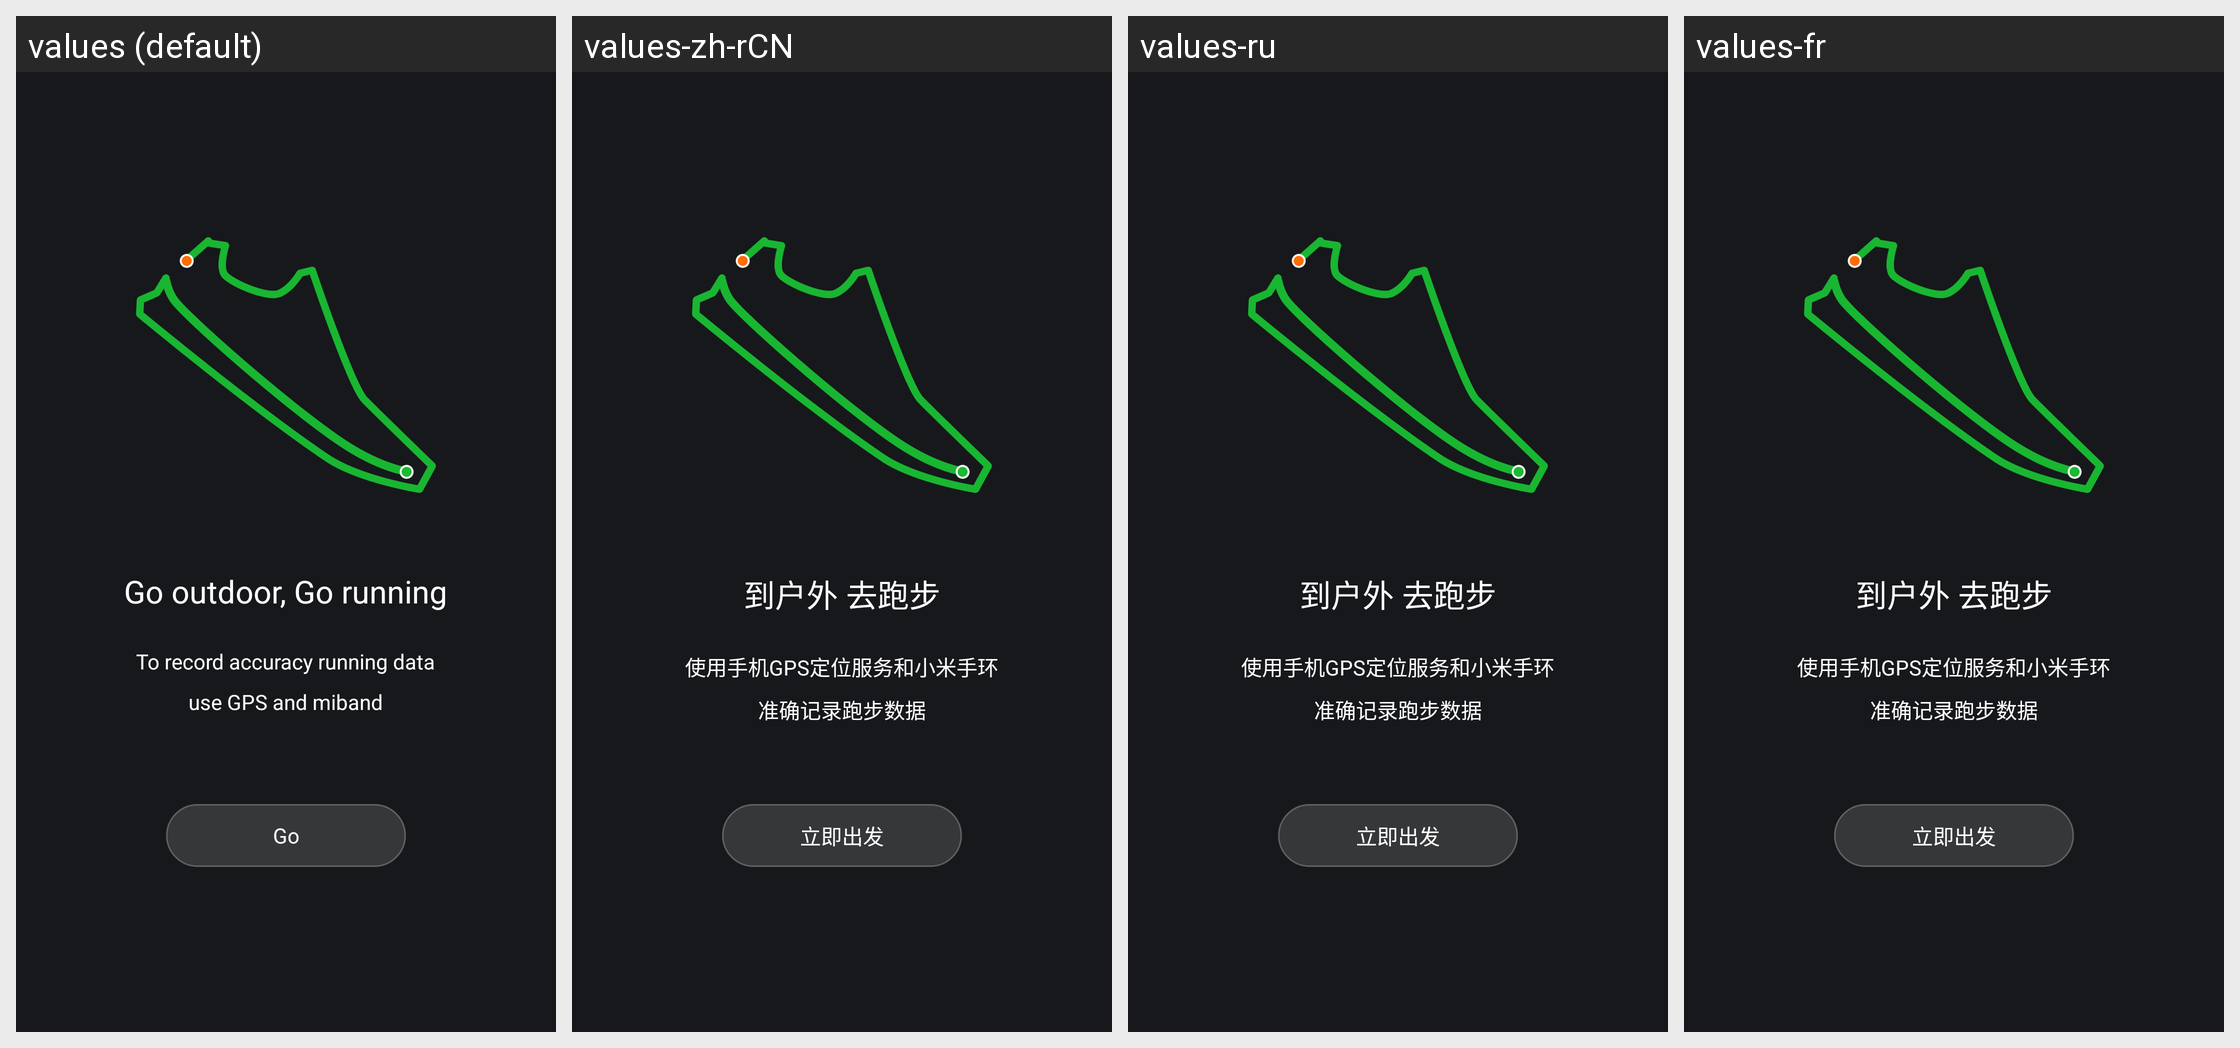

Strings drawn on this Android screen and how each of the app's shown locales translates them:
Android screen res/layout/running_main_startup.xml rendered under 4 locales, left to right: values (default), values-zh-rCN, values-ru, values-fr. Device: Nexus 5 (rendered at 1080×1920; each locale shown at half size, 540×960, under a caption strip naming it); theme AppTheme.
Other locales in the repository, not shown: values-as-rIN, values-bn-rIN, values-de, values-es, values-es-rUS, values-gu-rIN, values-hi, values-in, values-it, values-kn-rIN, values-ko, values-lt, values-ml-rIN, values-mr-rIN, values-ms-rMY, values-my-rMM, values-pa-rIN, values-pt-rBR, values-ro, values-ta-rIN, values-te-rIN, values-th, values-tr, values-uk, values-vi, values-zh-rHK, values-zh-rTW.
Strings drawn on this screen, with the default value and each locale's value (text and hints the layout hard-codes, and strings that could not be matched under every locale, appear in the picture but are not listed):

running_main_startup_title1
  values: Go outdoor, Go running
  values-zh-rCN: 到户外 去跑步
  values-ru: 到户外 去跑步
  values-fr: 到户外 去跑步

running_main_startup_subtitle1
  values: To record accuracy running data
  values-zh-rCN: 使用手机GPS定位服务和小米手环
  values-ru: 使用手机GPS定位服务和小米手环
  values-fr: 使用手机GPS定位服务和小米手环

running_main_startup_subtitle2
  values: use GPS and miband
  values-zh-rCN: 准确记录跑步数据
  values-ru: 准确记录跑步数据
  values-fr: 准确记录跑步数据

running_main_go_now
  values: Go
  values-zh-rCN: 立即出发
  values-ru: 立即出发
  values-fr: 立即出发
